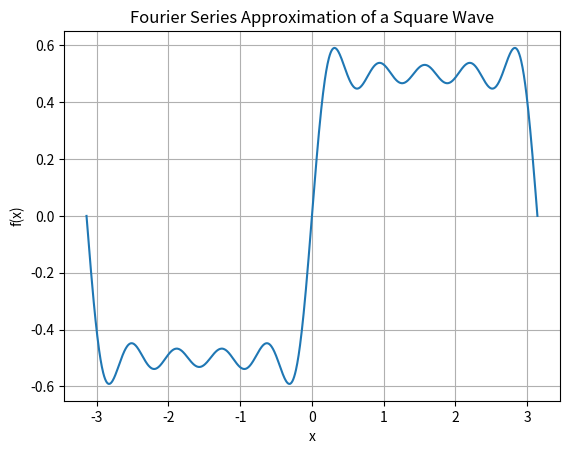

Recreate this plot in Python.
import numpy as np

class FourierSeries:
    def __init__(self, P, N):
        self.P = P  # Period of the function
        self.N = N  # Number of terms in the series

    def compute_cn(self, n):
        # Compute the Fourier coefficients for a square wave.
        if n % 2 == 0:
            return 0
        else:
            return 1 / (1j * np.pi * n)

    def series_approximation(self, x):
        # Compute the Fourier series approximation for the value x.
        f_approx = np.zeros_like(x, dtype=complex)
        for n in range(-self.N, self.N + 1):
            c_n = self.compute_cn(n)
            f_approx += c_n * np.exp(1j * 2 * np.pi * n * x / self.P)
        return f_approx.real

# Example usage:
P = 2 * np.pi  # Period of the square wave
N = 10  # Number of terms in the series
fourier = FourierSeries(P, N)

# Compute the series approximation for a range of x values
x_values = np.linspace(-P / 2, P / 2, 1000)
f_approx = fourier.series_approximation(x_values)

# You can plot the result using matplotlib if you wish
import matplotlib.pyplot as plt

plt.plot(x_values, f_approx)
plt.title('Fourier Series Approximation of a Square Wave')
plt.xlabel('x')
plt.ylabel('f(x)')
plt.grid(True)
plt.show()
